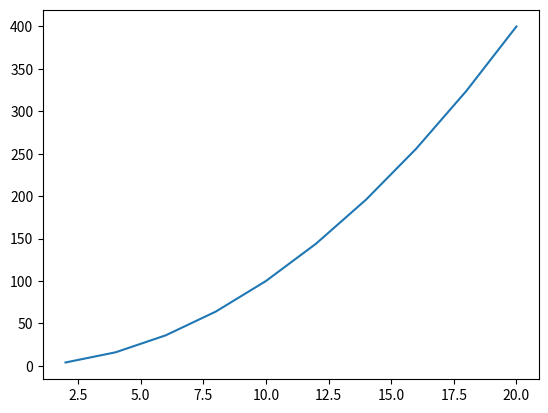

Write Python code to recreate this figure.
import matplotlib.pyplot as plt

xs = list(range(2,21,2))
ys = [val**2 for val in xs]

plt.plot(xs, ys)
plt.show()
